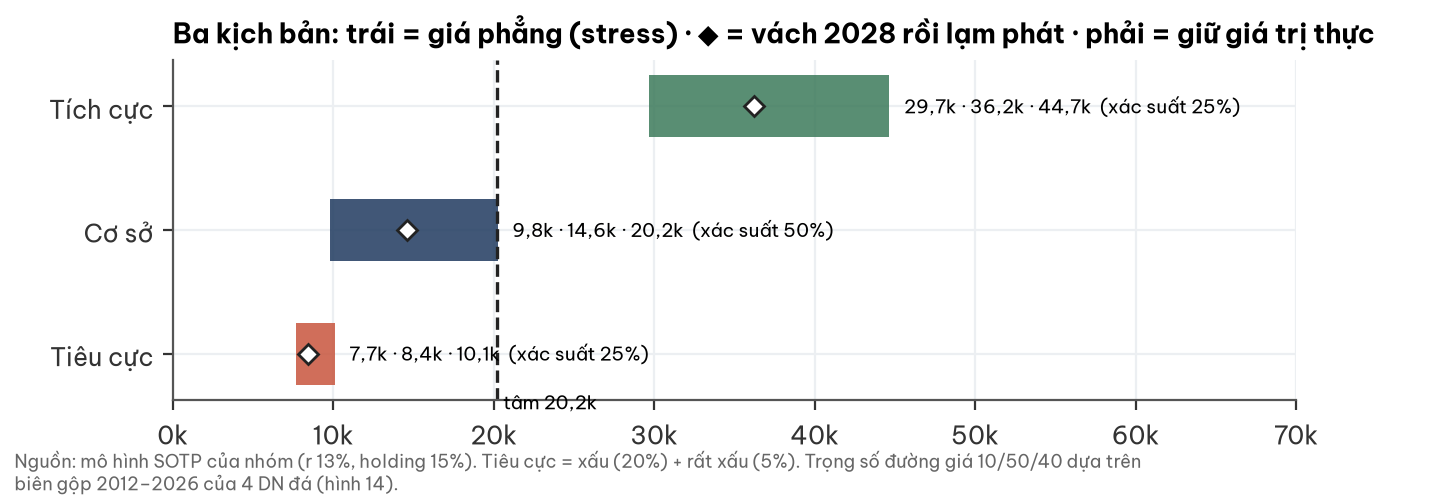

The file beside this chart, header and first rows:
kich_ban, xac_suat, gia_phang, gia_g2031, gia_thuc
Tích cực, 0.25, 29658, 36212, 44664
Cơ sở, 0.5, 9772, 14605, 20248
Tiêu cực, 0.25, 7707, 8447, 10083
